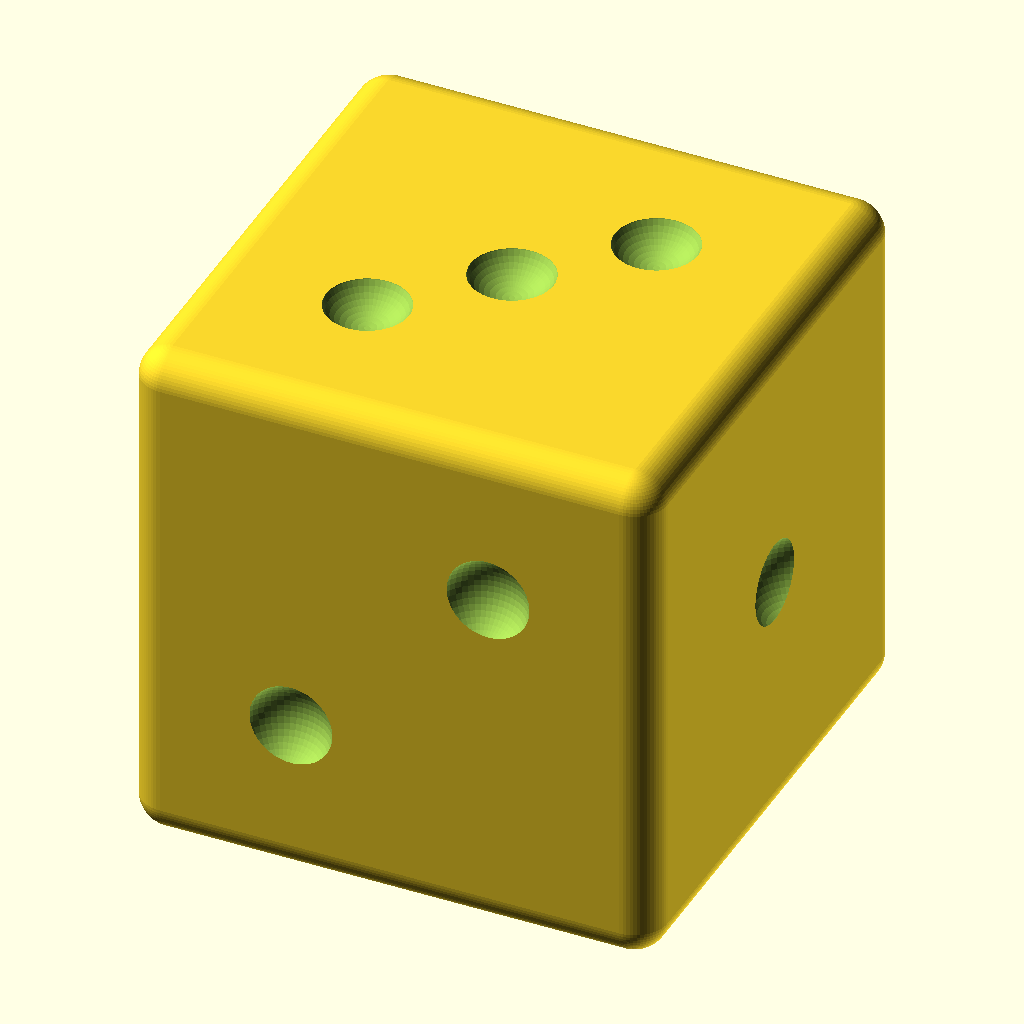
Cell 1: the model at its default parameters.
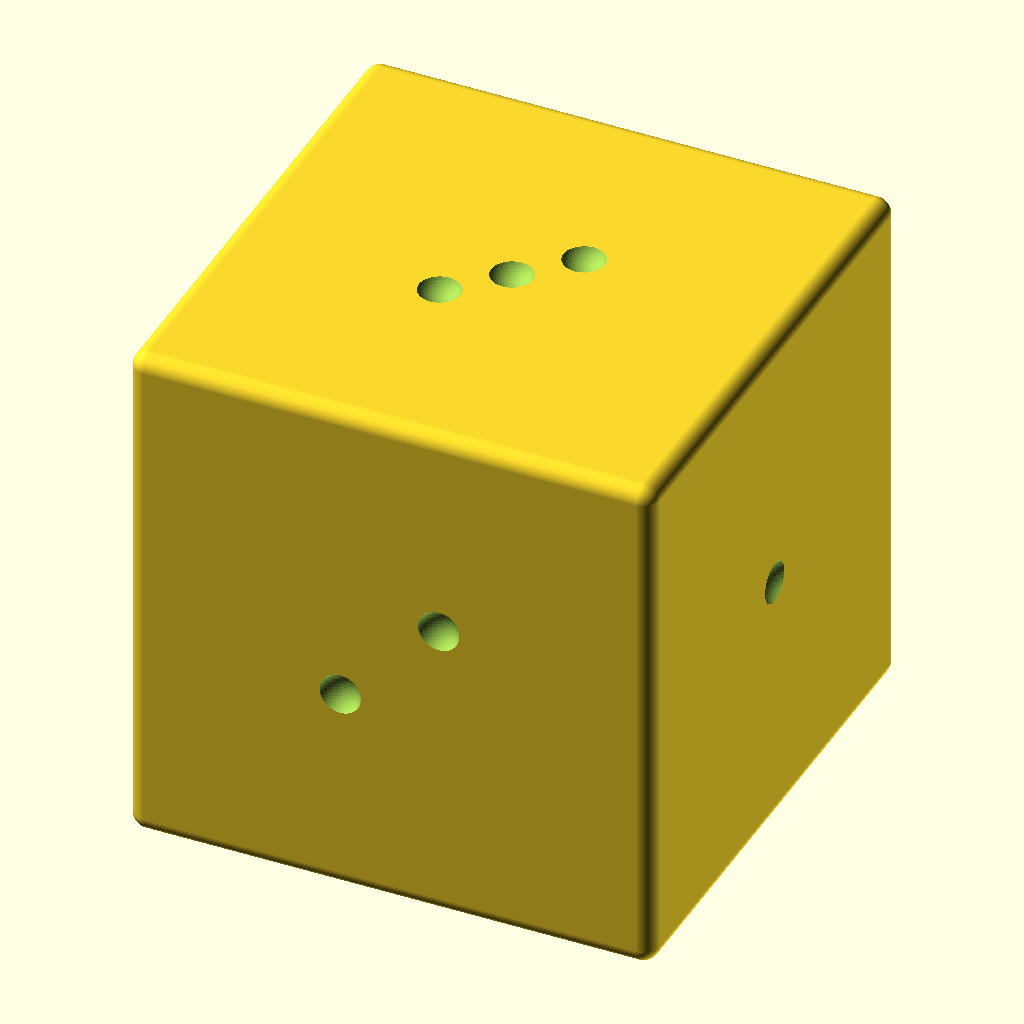
Cell 2: SIZE = 32 (everything else at default).
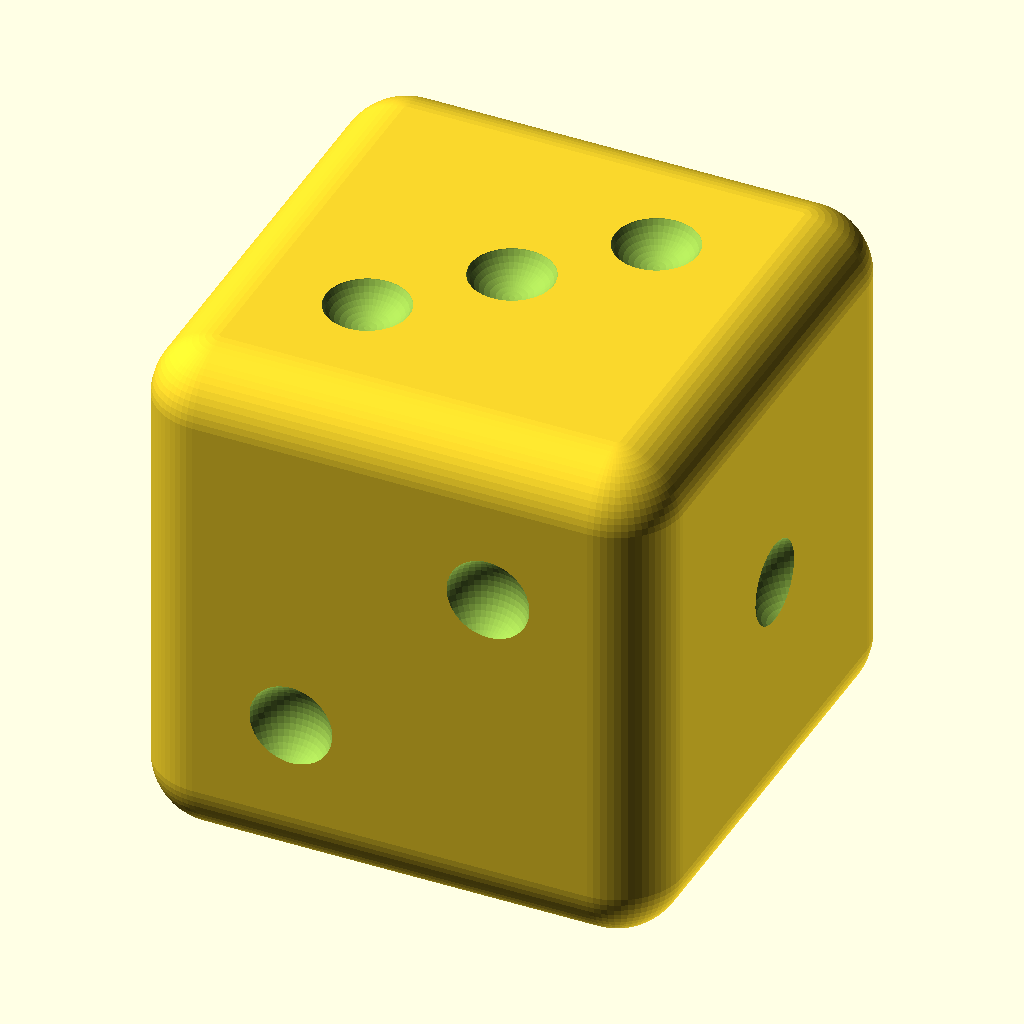
Cell 3: the same model with EDGE_R = 2.
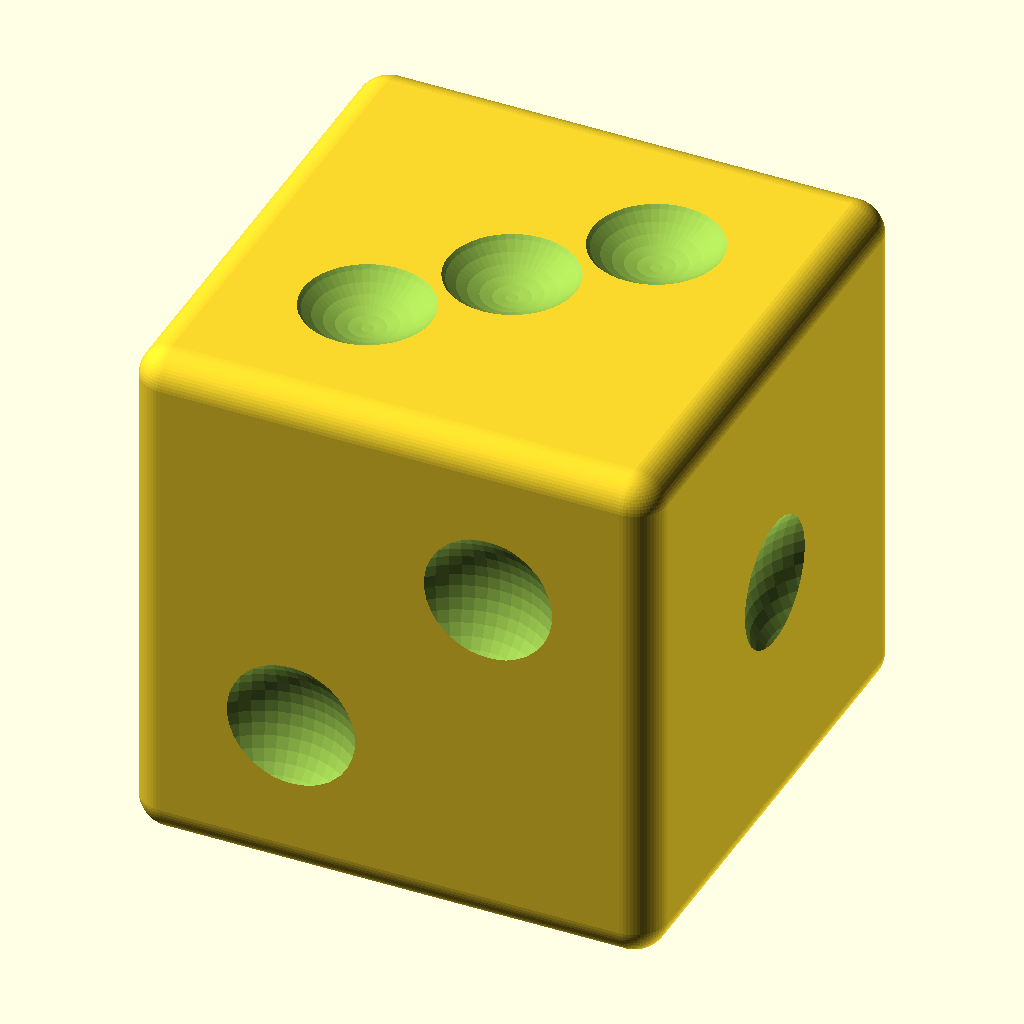
Cell 4 — PIP_R set to 2.8, the other parameters unchanged.
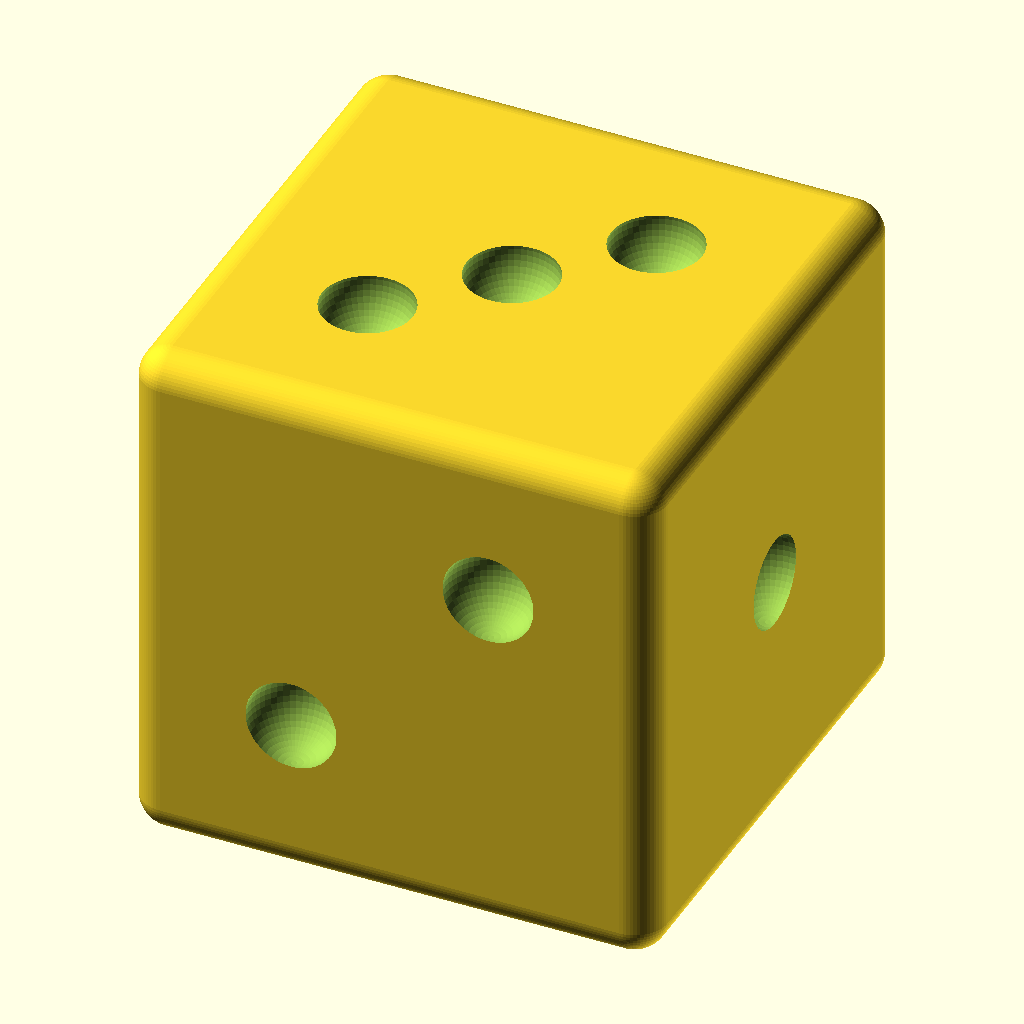
Cell 5: PIP_DEPTH = 1.6 (everything else at default).
All cells are drawn from the same view direction (rotation 55°, 0°, 25°, orthographic, colour scheme Cornfield), but the view is re-fitted for each cell, so position and scale can differ between cells as well as the parameter.
OpenSCAD source file tools/d6.scad:
// Параметрический D6: 16 мм, скруглённые рёбра r=1, пипсы r=1.6, глубина 1 мм
SIZE = 16;          // размер куба, мм
EDGE_R = 1;         // радиус скругления рёбер
PIP_R = 1.4;        // радиус сферы пипса
PIP_DEPTH = 0.8;    // глубина впадины пипса, мм
OFF = 3.0;          // смещение пипсов от центра грани
FN = 48;          // сегменты для пипсов
FN_EDGE = 64;     // сегменты для скругления рёбер (minkowski — медленный!)

PIP_LAYOUTS = [
  [[0, 0]],                                                   // 1
  [[3.0, 3.0], [-3.0, -3.0]],                                 // 2
  [[-3.0, -3.0], [0, 0], [3.0, 3.0]],                         // 3
  [[-3.0, -3.0], [-3.0, 3.0], [3.0, -3.0], [3.0, 3.0]],       // 4
  [[0, 0], [0, 3.0], [0, -3.0], [3.0, 0], [-3.0, 0]],         // 5
  [[-3.0, -3.0], [-3.0, 0], [-3.0, 3.0], [3.0, -3.0], [3.0, 0], [3.0, 3.0]], // 6
];

// 1 на +Z, 6 на -Z, 5 на +X, 2 на -X, 3 на +Y, 4 на -Y
FACE_PIPS = [[1, 6], [5, 2], [3, 4]];
AXES = [0, 1, 2];
SIGNS = [1, -1];

module body() {
  // скруглённый куб = выпуклая оболочка сфер в углах (hull намного быстрее minkowski)
  half = SIZE / 2 - EDGE_R;
  hull() {
    for (x = [-1, 1]) for (y = [-1, 1]) for (z = [-1, 1]) {
      translate([x * half, y * half, z * half])
        sphere(r = EDGE_R, $fn = FN_EDGE);
    }
  }
}

module pip_at(axis, sign, u, v) {
  // центр сферы чуть СНАРУЖИ грани: впадина глубиной PIP_DEPTH
  center = SIZE / 2 + PIP_R - PIP_DEPTH;
  pos = (axis == 0) ? [sign * center, u, v]
      : (axis == 1) ? [u, sign * center, v]
      :               [u, v, sign * center];
  translate(pos) sphere(r = PIP_R, $fn = FN);
}

module pips() {
  for (ai = [0:2]) {
    ax = AXES[ai];
    for (si = [0:1]) {
      sign = SIGNS[si];
      layout = FACE_PIPS[ai][si];
      for (pip = PIP_LAYOUTS[layout - 1]) {
        pip_at(ax, sign, pip[0], pip[1]);
      }
    }
  }
}

difference() {
  body();
  pips();
}
Parameter table extracted from the source (name, type, default, range or options):
SIZE: number, default 16
EDGE_R: number, default 1
PIP_R: number, default 1.4
PIP_DEPTH: number, default 0.8
OFF: number, default 3
FN: number, default 48
FN_EDGE: number, default 64
AXES: vector, default [0, 1, 2]
SIGNS: vector, default [1, -1]
